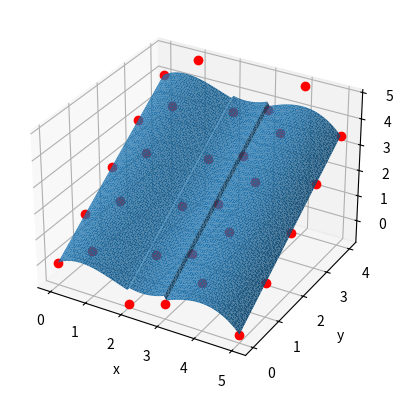

Here is the Python script that generated this plot:
import numpy as np
import matplotlib.pyplot as plt
from mpl_toolkits import mplot3d

def CubicBezier(points, t):
    points = np.array(points)

    pt = np.ndarray(points.shape[-1])
    for i in range(points.shape[-1]):
        P = points[:,i]
        M = np.array([
            [-1, 3,-3, 1], 
            [ 3,-6, 3, 0], 
            [-3, 3, 0, 0], 
            [ 1, 0, 0, 0]])
        T = np.array([t**3, t**2, t, 1])

        pt[i] = np.dot(P, np.dot(M, T))
    return pt

def CubicBezierSurface(points, u, v):
    points = np.array(points)

    pt = np.ndarray(points.shape[-1])
    for i in range(points.shape[-1]):
        P = points[:,:,i]
        M = np.array([
            [-1, 3,-3, 1], 
            [ 3,-6, 3, 0], 
            [-3, 3, 0, 0], 
            [ 1, 0, 0, 0]])
        U = np.array([u**3, u**2, u, 1])
        V = np.array([v**3, v**2, v, 1])

        pt[i] = np.dot(U, np.dot(M, np.dot(P, np.dot(M, V))))
    return pt

uvalcounter = {}
udiff = []
oldu = 0

def BSplineSurface(points, u, v):  
    # TODO
    global uvalcounter, udiff, oldu
    n, m, _ = points.shape
    I = np.floor(np.multiply(np.array([u, v]), np.array([n - 1, m - 1])) - 1)
    I = np.maximum(np.array([0, 0]), np.minimum(I, np.array([n - 4, m - 4])))

    Ti = np.divide(I, np.array([n - 1, m - 1]))
    Te = np.divide(I + 3, np.array([n - 1, m - 1]))

    u, v = np.divide(np.subtract(np.array([u, v]), Ti), np.subtract(Te, Ti))

    ctrl = points[int(I[0]):int(I[0] + 4), int(I[1]):int(I[1] + 4),:]
    return CubicBezierSurface(ctrl, u, v)

def BezierCurveTest(num=15):
    plt.figure()

    T = np.linspace(0, 1, num=num)

    ctrl = np.array([[0.0, 0.0], [1.0, 1.0], [2.0, 0.0], [3.0, 1.0]])

    plt.plot(ctrl[:,0], ctrl[:,1], 'ro')

    pts = []
    for t in T:
        pts.append(CubicBezier(ctrl, t))
    pts = np.array(pts)

    plt.plot(pts[:,0], pts[:,1])

    plt.show()

def SurfaceFromZ(heights):
    s = heights.shape + (3,)
    pts = np.ndarray(s)

    for x in range(s[0]):
        for y in range(s[1]):
            pts[x,y,:] = np.array([x, y, heights[x,y]])

    return pts

def BezierSurfaceTest(num=15):
    heights = np.array([
        [0.0, -0.5, 1.0, 0.0],
        [1.0, 0.0, 1.0, -2.0],
        [0.0, 1.0, -1.0, 1.0],
        [0.0, -0.2, 0.0, 0.0]])
    ctrl = SurfaceFromZ(heights)

    ax = plt.axes(projection='3d')
    ax.set_xlabel('x')
    ax.set_ylabel('y')
    ax.set_zlabel('z')

    for ctrln, c in zip(ctrl, ['ro', 'go', 'bo', 'yo']):
        ax.plot3D(ctrln[:,0], ctrln[:,1], ctrln[:,2], c)

    pts = []
    t = np.linspace(0, 1, num=num)
    tm = np.reshape(np.transpose(np.meshgrid(t,t)), (-1,2))
    for u, v in tm:
        pts.append(CubicBezierSurface(ctrl, u, v))
    pts = np.array(pts)

    ax.plot_trisurf(pts[:,0], pts[:,1], pts[:,2])
    plt.show()

def BSplineTest(num=15):
    # TODO
    heights = np.array([
        [0.0, 1.0,  2.0,  3.0,  4.0],
        [1.0, 2.0,  3.0,  4.0,  5.0],
        [2.0, 3.0,  4.0,  5.0,  6.0],
        [3.0, 4.0,  5.0,  6.0,  7.0],
        [4.0, 5.0,  6.0,  7.0,  8.0],
        [5.0, 6.0,  7.0,  8.0,  9.0]])

    heights1 = np.sin(np.arange(6)*2)
    heights2 = np.arange(5)

    for i in range(6):
        for j in range(5):
            heights[i,j] = heights1[i] + heights2[j]

    ctrl = SurfaceFromZ(heights)

    ax = plt.axes(projection='3d')
    ax.set_xlabel('x')
    ax.set_ylabel('y')
    ax.set_zlabel('z')

    for ctrln in ctrl:
        ax.plot3D(ctrln[:,0], ctrln[:,1], ctrln[:,2], 'ro')
    
    pts = []
    t = np.linspace(0, 1, num=num)
    tm = np.reshape(np.transpose(np.meshgrid(t,t)), (-1,2))
    for u, v in tm:
        pts.append(BSplineSurface(ctrl, u, v))
    pts = np.array(pts)
    
    ax.plot_trisurf(pts[:,0], pts[:,1], pts[:,2])
    plt.show()
    pass

class CentralModel():
    def __init__(self, gridshape, imshape):
        assert isinstance(gridshape, tuple) and len(gridshape) == 2, 'gridshape must be a tuple with 2 positive integers.'
        assert isinstance(imshape, tuple) and len(imshape) == 2, 'imshape must be a tuple with 2 positive integers.'

        self.gridshape = gridshape
        self.imshape = imshape
        self.grid = np.full(gridshape + (3,), 0)
        self.dp = np.divide(imshape, np.subtract(gridshape, 3))
    
    def gridpositions(self):
        maxval = np.multiply(np.subtract(self.gridshape, 2), self.dp)

        x = np.linspace(-self.dp[0], maxval[0], self.gridshape[0])
        y = np.linspace(-self.dp[1], maxval[1], self.gridshape[1])

        result = np.transpose(np.meshgrid(x, y))
 
        return result

    def sample(self, point):
        neighbor = np.floor(np.divide(point, self.dp)) + 1 # Remember that the corner of the image starts at grid point (1,1), not (0,0).
        print(neighbor[0]-1)
        neighborvals = self.grid[int(neighbor[0]-1):int(neighbor[0]+3), int(neighbor[1]-1):int(neighbor[1]+3), :]
        [tx, ty] = 1/3 * (1 + np.divide(point - np.multiply(neighbor - 1, self.dp), self.dp))

        return CubicBezierSurface(neighborvals, tx, ty)

    def draw(self):
        # TODO
        pass

#BezierCurveTest(4)
#BezierSurfaceTest()
BSplineTest(80)

cm = CentralModel((11, 8), (800,500))
cm.gridpositions()
sample = cm.sample(np.array([270, 99]))
print(sample)
pass